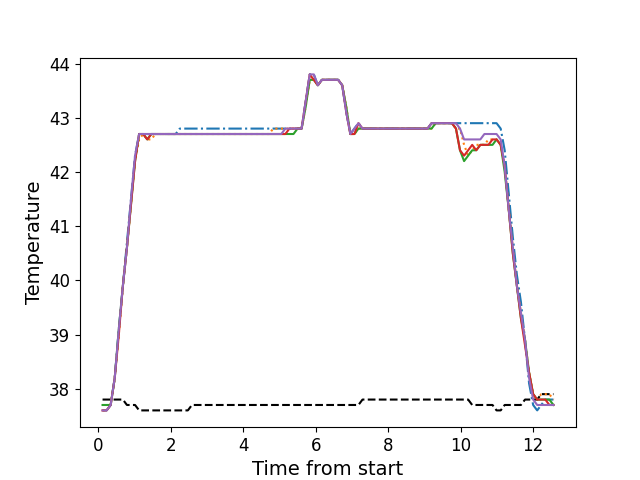

Data behind this chart, as committed beside it:
, times, neutral, z1, z2, z3, z4, z5
0, 0.1176, 37.8, 37.6, 37.6, 37.7, 37.6, 37.6
1, 0.2302, 37.8, 37.6, 37.6, 37.7, 37.6, 37.6
2, 0.3419, 37.8, 37.7, 37.7, 37.7, 37.7, 37.7
3, 0.4541, 37.8, 38.2, 38.2, 38.2, 38.2, 38.2
4, 0.5667, 37.8, 39.1, 39.0, 39.1, 39.0, 39.1
5, 0.6786, 37.8, 39.9, 39.9, 39.9, 39.9, 39.9
6, 0.7902, 37.7, 40.7, 40.6, 40.6, 40.6, 40.6
7, 0.9029, 37.7, 41.5, 41.4, 41.4, 41.4, 41.5
8, 1.015, 37.7, 42.3, 42.2, 42.2, 42.2, 42.3
9, 1.127, 37.6, 42.7, 42.6, 42.7, 42.7, 42.7
10, 1.239, 37.6, 42.7, 42.7, 42.7, 42.7, 42.7
11, 1.351, 37.6, 42.7, 42.6, 42.6, 42.6, 42.7
12, 1.463, 37.6, 42.7, 42.6, 42.7, 42.7, 42.7
13, 1.575, 37.6, 42.7, 42.7, 42.7, 42.7, 42.7
14, 1.687, 37.6, 42.7, 42.7, 42.7, 42.7, 42.7
15, 1.799, 37.6, 42.7, 42.7, 42.7, 42.7, 42.7
16, 1.912, 37.6, 42.7, 42.7, 42.7, 42.7, 42.7
17, 2.023, 37.6, 42.7, 42.7, 42.7, 42.7, 42.7
18, 2.135, 37.6, 42.7, 42.7, 42.7, 42.7, 42.7
19, 2.247, 37.6, 42.8, 42.7, 42.7, 42.7, 42.7
20, 2.359, 37.6, 42.8, 42.7, 42.7, 42.7, 42.7
21, 2.471, 37.6, 42.8, 42.7, 42.7, 42.7, 42.7
22, 2.584, 37.7, 42.8, 42.7, 42.7, 42.7, 42.7
23, 2.695, 37.7, 42.8, 42.7, 42.7, 42.7, 42.7
24, 2.808, 37.7, 42.8, 42.7, 42.7, 42.7, 42.7
25, 2.92, 37.7, 42.8, 42.7, 42.7, 42.7, 42.7
26, 3.032, 37.7, 42.8, 42.7, 42.7, 42.7, 42.7
27, 3.144, 37.7, 42.8, 42.7, 42.7, 42.7, 42.7
28, 3.256, 37.7, 42.8, 42.7, 42.7, 42.7, 42.7
29, 3.367, 37.7, 42.8, 42.7, 42.7, 42.7, 42.7
30, 3.48, 37.7, 42.8, 42.7, 42.7, 42.7, 42.7
31, 3.592, 37.7, 42.8, 42.7, 42.7, 42.7, 42.7
32, 3.704, 37.7, 42.8, 42.7, 42.7, 42.7, 42.7
33, 3.816, 37.7, 42.8, 42.7, 42.7, 42.7, 42.7
34, 3.929, 37.7, 42.8, 42.7, 42.7, 42.7, 42.7
35, 4.04, 37.7, 42.8, 42.7, 42.7, 42.7, 42.7
36, 4.152, 37.7, 42.8, 42.7, 42.7, 42.7, 42.7
37, 4.264, 37.7, 42.8, 42.7, 42.7, 42.7, 42.7
38, 4.376, 37.7, 42.8, 42.7, 42.7, 42.7, 42.7
39, 4.489, 37.7, 42.8, 42.7, 42.7, 42.7, 42.7
40, 4.602, 37.7, 42.8, 42.7, 42.7, 42.7, 42.7
41, 4.713, 37.7, 42.8, 42.7, 42.7, 42.7, 42.7
42, 4.824, 37.7, 42.8, 42.8, 42.7, 42.7, 42.7
43, 4.937, 37.7, 42.8, 42.8, 42.7, 42.7, 42.7
44, 5.049, 37.7, 42.8, 42.8, 42.7, 42.7, 42.7
45, 5.161, 37.7, 42.8, 42.8, 42.7, 42.7, 42.8
46, 5.273, 37.7, 42.8, 42.8, 42.7, 42.8, 42.8
47, 5.386, 37.7, 42.8, 42.8, 42.7, 42.8, 42.8
48, 5.497, 37.7, 42.8, 42.8, 42.8, 42.8, 42.8
49, 5.609, 37.7, 42.8, 42.8, 42.8, 42.8, 42.8
50, 5.721, 37.7, 43.3, 43.2, 43.2, 43.3, 43.3
51, 5.834, 37.7, 43.8, 43.7, 43.7, 43.8, 43.8
52, 5.946, 37.7, 43.8, 43.7, 43.7, 43.7, 43.8
53, 6.058, 37.7, 43.6, 43.6, 43.6, 43.6, 43.6
54, 6.169, 37.7, 43.7, 43.7, 43.7, 43.7, 43.7
55, 6.282, 37.7, 43.7, 43.7, 43.7, 43.7, 43.7
56, 6.393, 37.7, 43.7, 43.7, 43.7, 43.7, 43.7
57, 6.505, 37.7, 43.7, 43.7, 43.7, 43.7, 43.7
58, 6.618, 37.7, 43.7, 43.7, 43.7, 43.7, 43.7
59, 6.73, 37.7, 43.6, 43.6, 43.6, 43.6, 43.6
... 52 more rows
